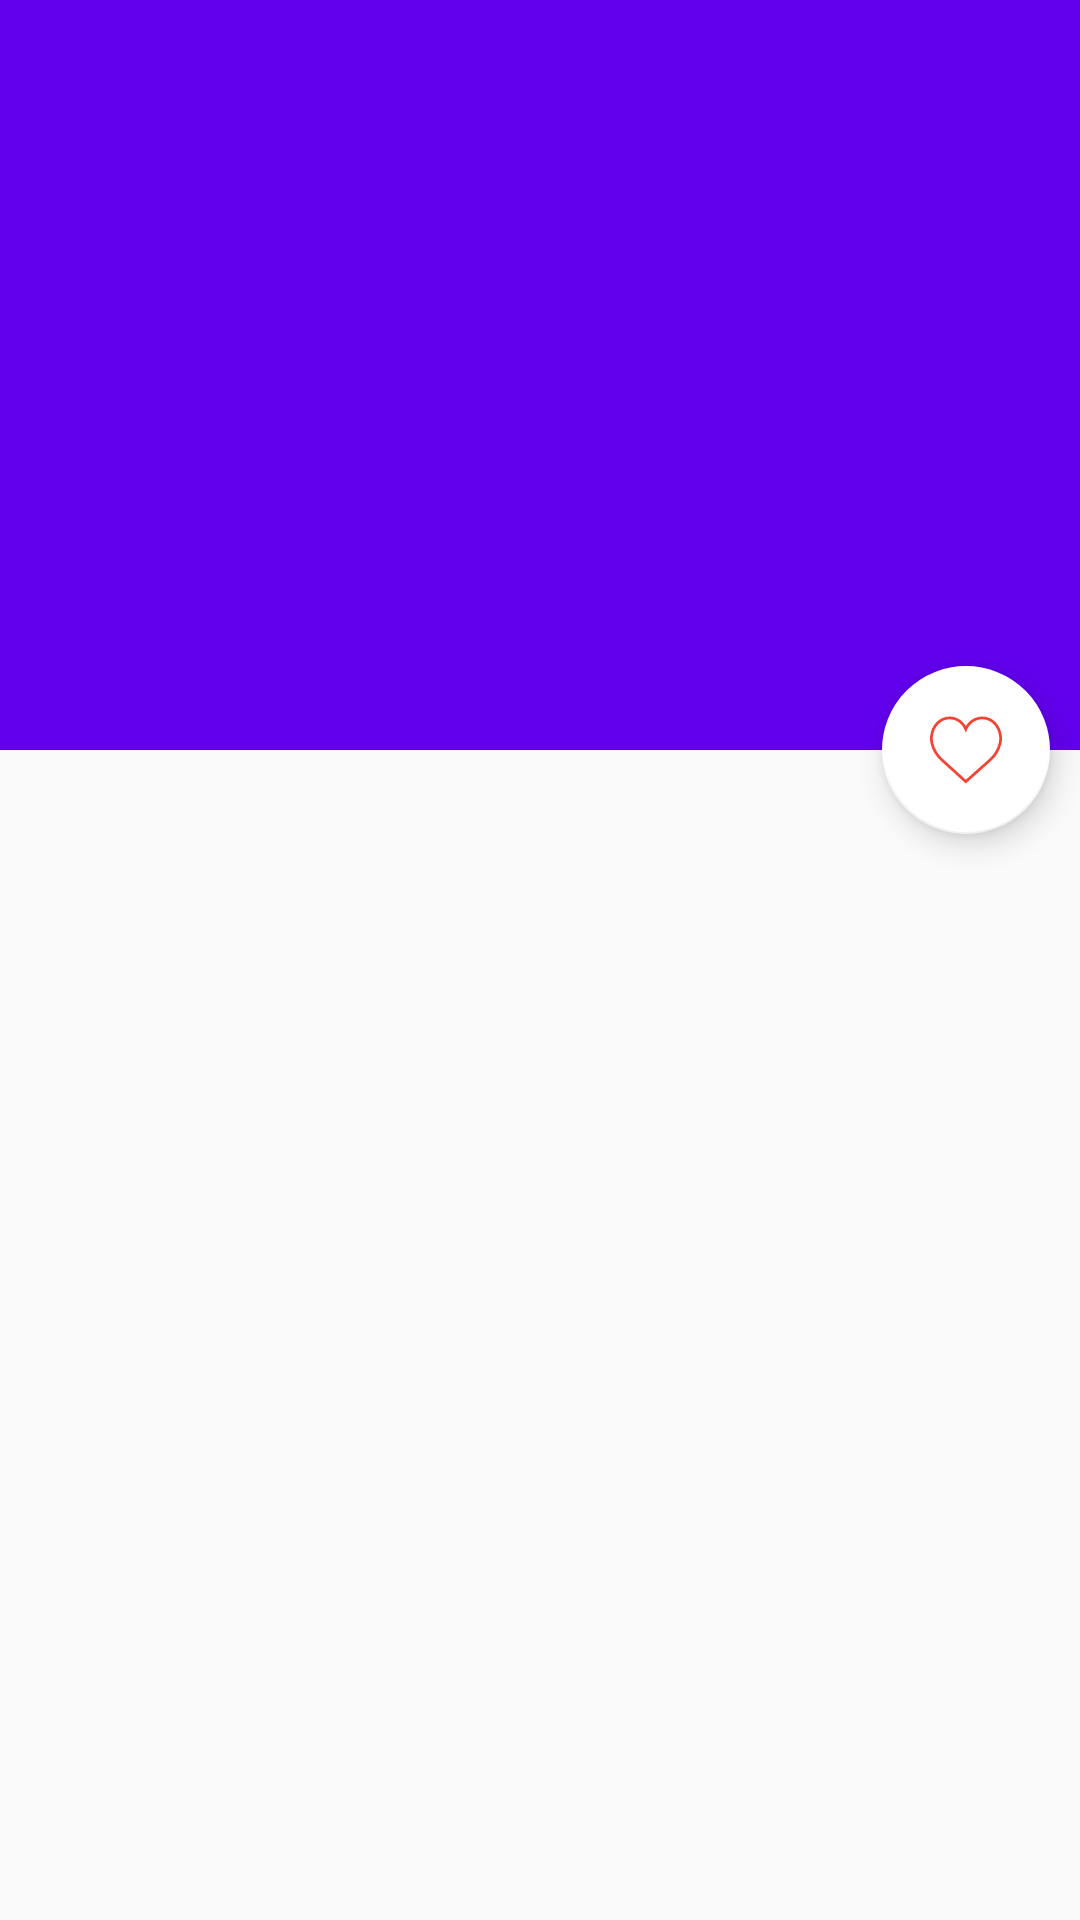

The Android layout XML behind this screen, and the referenced resources:
<!-- AndroidManifest.xml: application theme AppTheme -->
<!-- res/layout/fragment_dashboard.xml -->
<androidx.coordinatorlayout.widget.CoordinatorLayout xmlns:android="http://schemas.android.com/apk/res/android"
    xmlns:app="http://schemas.android.com/apk/res-auto"
    xmlns:tools="http://schemas.android.com/tools"
    android:id="@+id/main_content"
    android:layout_width="match_parent"
    android:layout_height="match_parent">

    <com.google.android.material.appbar.AppBarLayout
        android:id="@+id/appbar"
        android:layout_width="match_parent"
        android:layout_height="250dp"
        android:theme="@style/ThemeOverlay.AppCompat.Dark.ActionBar">

        <com.google.android.material.appbar.CollapsingToolbarLayout
            android:id="@+id/collapsing_toolbar"
            android:layout_width="match_parent"
            android:layout_height="match_parent"
            app:layout_scrollFlags="scroll|exitUntilCollapsed"
            app:scrimAnimationDuration="@integer/config_navAnimTime"
            app:statusBarScrim="@android:color/transparent">

            <ImageView
                android:id="@+id/ivBG"
                android:layout_width="match_parent"
                android:layout_height="match_parent"
                android:scaleType="centerCrop"
                tools:ignore="ContentDescription"
                tools:src="@drawable/austria_map" />

            <androidx.appcompat.widget.Toolbar
                android:id="@+id/toolbar"
                android:layout_width="match_parent"
                android:layout_height="?attr/actionBarSize"
                android:background="?attr/colorPrimary"
                android:visibility="gone"
                app:layout_collapseMode="parallax"
                app:popupTheme="@style/ThemeOverlay.AppCompat.Light" />

        </com.google.android.material.appbar.CollapsingToolbarLayout>

    </com.google.android.material.appbar.AppBarLayout>

    <androidx.viewpager.widget.ViewPager
        android:id="@+id/viewpager"
        android:layout_width="match_parent"
        android:layout_height="match_parent"
        android:visibility="gone"
        app:layout_behavior="@string/appbar_scrolling_view_behavior" />

    <androidx.recyclerview.widget.RecyclerView
        android:id="@+id/rvUserList"
        android:layout_width="match_parent"
        android:layout_height="match_parent"
        android:layout_marginBottom="?attr/actionBarSize"
        app:layout_behavior="@string/appbar_scrolling_view_behavior" />

    <com.google.android.material.floatingactionbutton.FloatingActionButton
        android:id="@+id/fab"
        android:layout_width="wrap_content"
        android:layout_height="wrap_content"
        android:layout_margin="10dp"
        android:src="@drawable/ic_heart_outline"
        app:backgroundTint="#FFF"
        app:fabSize="normal"
        app:layout_anchor="@+id/appbar"
        app:layout_anchorGravity="bottom|right|end" />

</androidx.coordinatorlayout.widget.CoordinatorLayout>
<!-- resources referenced by this layout -->
<resources>
  <!-- drawable ic_heart_outline (drawable) -->
  <vector xmlns:android="http://schemas.android.com/apk/res/android"
      android:width="30dp"
      android:height="30dp"
      android:viewportWidth="51.997"
      android:viewportHeight="51.997">
      <path
          android:fillColor="#F44336"
          android:pathData="M51.911,16.242C51.152,7.888 45.239,1.827 37.839,1.827c-4.93,0 -9.444,2.653 -11.984,6.905c-2.517,-4.307 -6.846,-6.906 -11.697,-6.906c-7.399,0 -13.313,6.061 -14.071,14.415c-0.06,0.369 -0.306,2.311 0.442,5.478c1.078,4.568 3.568,8.723 7.199,12.013l18.115,16.439l18.426,-16.438c3.631,-3.291 6.121,-7.445 7.199,-12.014C52.216,18.553 51.97,16.611 51.911,16.242zM49.521,21.261c-0.984,4.172 -3.265,7.973 -6.59,10.985L25.855,47.481L9.072,32.25c-3.331,-3.018 -5.611,-6.818 -6.596,-10.99c-0.708,-2.997 -0.417,-4.69 -0.416,-4.701l0.015,-0.101C2.725,9.139 7.806,3.826 14.158,3.826c4.687,0 8.813,2.88 10.771,7.515l0.921,2.183l0.921,-2.183c1.927,-4.564 6.271,-7.514 11.069,-7.514c6.351,0 11.433,5.313 12.096,12.727C49.938,16.57 50.229,18.264 49.521,21.261z" />
  </vector>
  <style name="AppTheme" parent="Theme.AppCompat.Light.DarkActionBar">
          
          <item name="colorPrimary">@color/colorPrimary</item>
          <item name="colorPrimaryDark">@color/colorPrimaryDark</item>
          <item name="colorAccent">@color/colorAccent</item>
      </style>
  <!-- not gathered from this repository: default colours our renderer supplied (Android Studio template values) -->
  <color name="colorPrimary">#FF6200EE</color>
  <color name="colorPrimaryDark">#FF3700B3</color>
  <color name="colorAccent">#FF03DAC5</color>
</resources>
